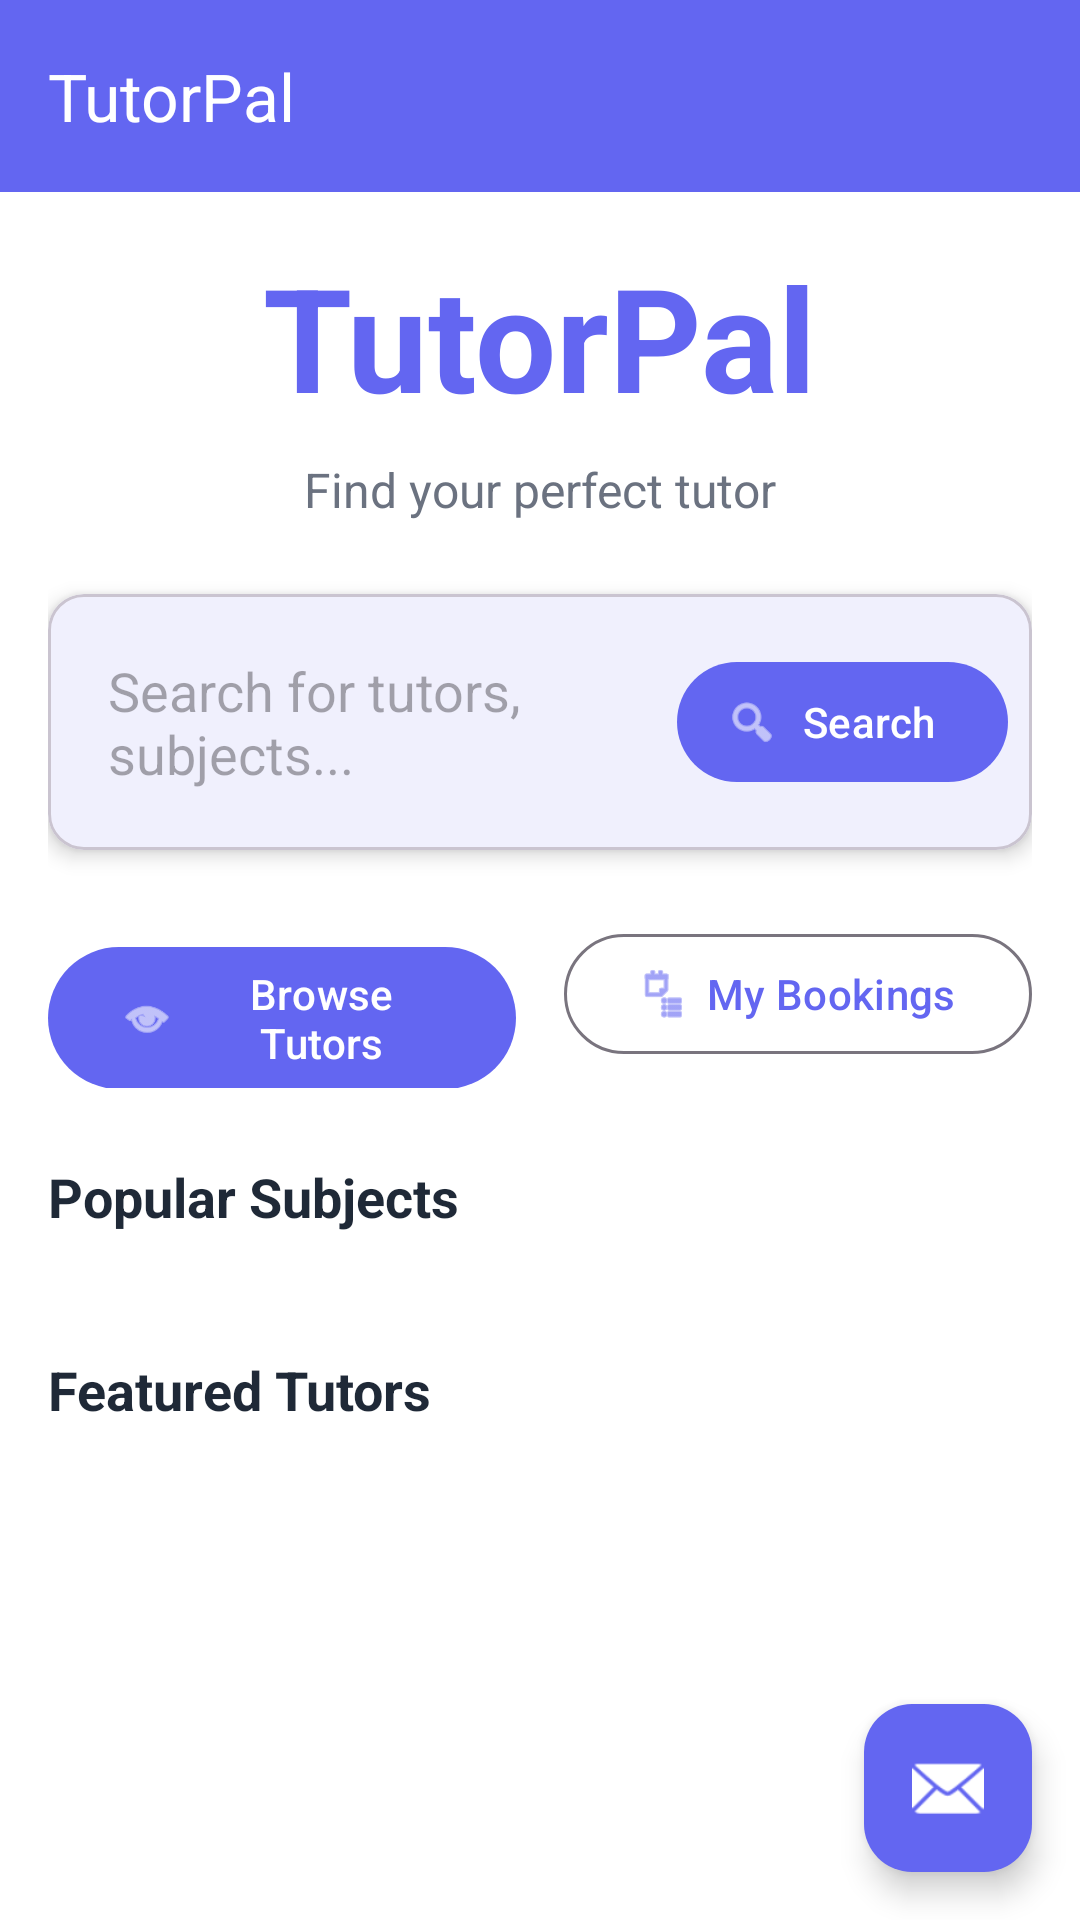

Here is an Android app screen rendered from its layout file. Give the layout XML and the strings, colors and styles it references.
<!-- AndroidManifest.xml: application theme Theme.TutorApp -->
<!-- res/layout/activity_main_backup.xml -->
<?xml version="1.0" encoding="utf-8"?>
<androidx.coordinatorlayout.widget.CoordinatorLayout xmlns:android="http://schemas.android.com/apk/res/android"
    xmlns:app="http://schemas.android.com/apk/res-auto"
    xmlns:tools="http://schemas.android.com/tools"
    android:id="@+id/main"
    android:layout_width="match_parent"
    android:layout_height="match_parent"
    android:background="@color/background"
    tools:context=".MainActivity">

    <com.google.android.material.appbar.AppBarLayout
        android:layout_width="match_parent"
        android:layout_height="wrap_content"
        android:background="@color/primary"
        app:elevation="0dp">

        <com.google.android.material.appbar.MaterialToolbar
            android:id="@+id/toolbar"
            android:layout_width="match_parent"
            android:layout_height="?attr/actionBarSize"
            android:background="@color/primary"
            app:title="TutorPal"
            app:titleTextColor="@color/on_primary" />

    </com.google.android.material.appbar.AppBarLayout>

    <androidx.core.widget.NestedScrollView
        android:layout_width="match_parent"
        android:layout_height="match_parent"
        app:layout_behavior="@string/appbar_scrolling_view_behavior">

        <LinearLayout
            android:layout_width="match_parent"
            android:layout_height="wrap_content"
            android:orientation="vertical"
            android:padding="16dp">

            
            <TextView
                android:layout_width="wrap_content"
                android:layout_height="wrap_content"
                android:text="TutorPal"
                android:textSize="48sp"
                android:textStyle="bold"
                android:textColor="@color/primary"
                android:layout_gravity="center"
                android:layout_marginBottom="8dp" />

            <TextView
                android:layout_width="wrap_content"
                android:layout_height="wrap_content"
                android:text="Find your perfect tutor"
                android:textSize="16sp"
                android:textColor="@color/text_secondary"
                android:layout_gravity="center"
                android:layout_marginBottom="24dp" />

            
            <com.google.android.material.card.MaterialCardView
                android:layout_width="match_parent"
                android:layout_height="wrap_content"
                android:layout_marginBottom="24dp"
                app:cardCornerRadius="12dp"
                app:cardElevation="4dp">

                <LinearLayout
                    android:layout_width="match_parent"
                    android:layout_height="wrap_content"
                    android:orientation="horizontal"
                    android:padding="8dp">

                    <com.google.android.material.textfield.TextInputEditText
                        android:id="@+id/search_edit_text"
                        android:layout_width="0dp"
                        android:layout_height="wrap_content"
                        android:layout_weight="1"
                        android:hint="Search for tutors, subjects..."
                        android:background="@android:color/transparent"
                        android:padding="12dp" />

                    <com.google.android.material.button.MaterialButton
                        android:id="@+id/search_button"
                        style="@style/Widget.Material3.Button.Icon"
                        android:layout_width="wrap_content"
                        android:layout_height="wrap_content"
                        android:layout_gravity="center_vertical"
                        app:icon="@android:drawable/ic_menu_search"
                        android:text="Search" />

                </LinearLayout>

            </com.google.android.material.card.MaterialCardView>

            
            <LinearLayout
                android:layout_width="match_parent"
                android:layout_height="wrap_content"
                android:orientation="horizontal"
                android:layout_marginBottom="24dp">

                <com.google.android.material.button.MaterialButton
                    android:id="@+id/btn_browse_tutors"
                    android:layout_width="0dp"
                    android:layout_height="wrap_content"
                    android:layout_weight="1"
                    android:layout_marginEnd="8dp"
                    android:text="Browse Tutors"
                    app:icon="@android:drawable/ic_menu_view" />

                <com.google.android.material.button.MaterialButton
                    android:id="@+id/btn_my_bookings"
                    style="@style/Widget.Material3.Button.OutlinedButton"
                    android:layout_width="0dp"
                    android:layout_height="wrap_content"
                    android:layout_weight="1"
                    android:layout_marginStart="8dp"
                    android:text="My Bookings"
                    app:icon="@android:drawable/ic_menu_agenda" />

            </LinearLayout>

            
            <TextView
                android:layout_width="wrap_content"
                android:layout_height="wrap_content"
                android:text="Popular Subjects"
                android:textSize="18sp"
                android:textStyle="bold"
                android:textColor="@color/text_primary"
                android:layout_marginBottom="16dp" />

            <androidx.recyclerview.widget.RecyclerView
                android:id="@+id/categories_recycler_view"
                android:layout_width="match_parent"
                android:layout_height="wrap_content"
                android:layout_marginBottom="24dp"
                android:nestedScrollingEnabled="false" />

            
            <TextView
                android:layout_width="wrap_content"
                android:layout_height="wrap_content"
                android:text="Featured Tutors"
                android:textSize="18sp"
                android:textStyle="bold"
                android:textColor="@color/text_primary"
                android:layout_marginBottom="16dp" />

            <androidx.recyclerview.widget.RecyclerView
                android:id="@+id/featured_tutors_recycler_view"
                android:layout_width="match_parent"
                android:layout_height="wrap_content"
                android:nestedScrollingEnabled="false" />

        </LinearLayout>

    </androidx.core.widget.NestedScrollView>

    
    <com.google.android.material.floatingactionbutton.FloatingActionButton
        android:id="@+id/fab_chat"
        android:layout_width="wrap_content"
        android:layout_height="wrap_content"
        android:layout_gravity="bottom|end"
        android:layout_margin="16dp"
        app:srcCompat="@android:drawable/ic_dialog_email"
        app:backgroundTint="@color/primary"
        app:tint="@color/on_primary" />

</androidx.coordinatorlayout.widget.CoordinatorLayout>
<!-- resources referenced by this layout -->
<resources>
  <color name="background">#FFFFFF</color>
  <color name="on_primary">#FFFFFF</color>
  <color name="primary">#6366F1</color>
  <color name="text_primary">#1F2937</color>
  <color name="text_secondary">#6B7280</color>
  <style name="Theme.TutorApp" parent="Base.Theme.TutorApp" />
  <style name="Base.Theme.TutorApp" parent="Theme.Material3.DayNight.NoActionBar">
          
          <item name="colorPrimary">@color/primary</item>
          <item name="colorPrimaryVariant">@color/primary_variant</item>
          <item name="colorOnPrimary">@color/on_primary</item>
          
          
          <item name="colorSecondary">@color/secondary</item>
          <item name="colorSecondaryVariant">@color/secondary_variant</item>
          <item name="colorOnSecondary">@color/on_secondary</item>
          
          
          <item name="android:colorBackground">@color/background</item>
          <item name="colorSurface">@color/surface</item>
          <item name="colorOnBackground">@color/on_background</item>
          <item name="colorOnSurface">@color/on_surface</item>
          
          
          <item name="colorError">@color/error</item>
          <item name="colorOnError">@color/on_error</item>
  
          
          <item name="android:statusBarColor">@android:color/transparent</item>
          <item name="android:windowLightStatusBar">true</item>
  
          
          <item name="android:navigationBarColor">@android:color/transparent</item>
          
          
          <item name="android:windowDrawsSystemBarBackgrounds">true</item>
      </style>
  <color name="primary_variant">#4F46E5</color>
  <color name="secondary">#EC4899</color>
  <color name="secondary_variant">#DB2777</color>
  <color name="on_secondary">#FFFFFF</color>
  <color name="surface">#FFFFFF</color>
  <color name="on_background">#1F2937</color>
  <color name="on_surface">#1F2937</color>
  <color name="error">#EF4444</color>
  <color name="on_error">#FFFFFF</color>
</resources>
